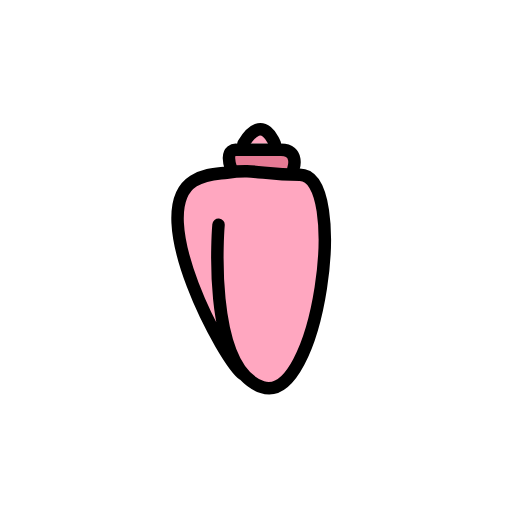
t = 0.00 s
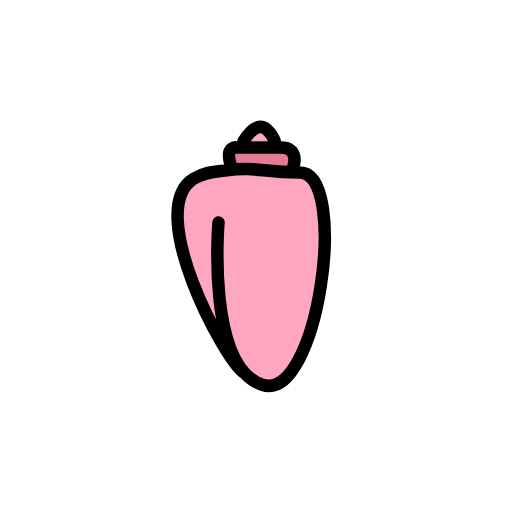
t = 0.48 s
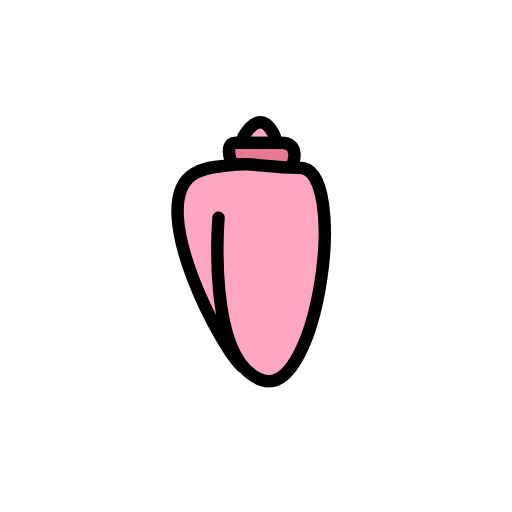
t = 1.43 s
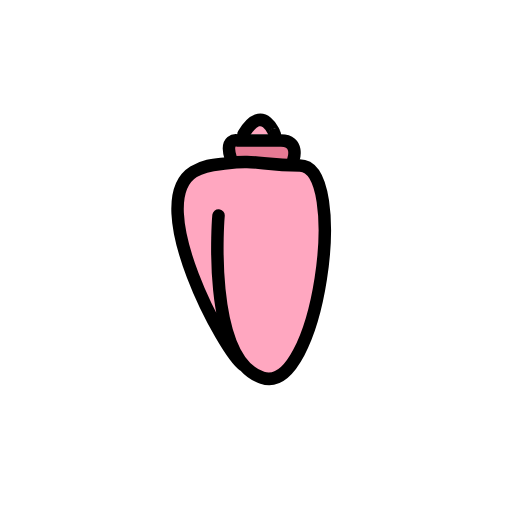
t = 1.90 s
t = 2.38 s: frame unchanged from t = 1.43 s, image omitted
t = 3.33 s: frame unchanged from t = 0.48 s, image omitted

The animated SVG that drew these frames (rendered in a browser with its animation timeline set to each time). Animation: 1 SMIL element (animateTransform=1); one cycle of 3.80 s, repeats indefinitely.

<?xml version='1.0' encoding='utf-8'?>
<svg xmlns="http://www.w3.org/2000/svg" id="emoji" viewBox="-5 -5 82 82" width="200" height="200" role="img">
  <title>OpenMoji: spiral shell</title><g><g id="color">
    <path fill="#FFA7C0" stroke="none" d="M30,31c0,0-2,23,7,26s14-34,6-34c-6.2075,0-7-1-11.7099-0.3422C29.9197,22.8491,27.9837,22.7602,26,24 c-8,5,5,29,8,31" />
    <path fill="#E67A94" stroke="none" d="M42,22c0,0,1-3-2-3s-7,0-7,0s-2.1402-0.4205-1,3" />
    <path fill="#FFA7C0" stroke="none" d="M34,18c3.2-5.3333,5.1333,0.3333,5,0" />
  </g>
  <g id="hair" />
  <g id="skin" />
  <g id="skin-shadow" />
  <g id="line">
    <path fill="none" stroke="#000000" stroke-linecap="round" stroke-linejoin="round" stroke-miterlimit="10" stroke-width="2" d="M30,31c0,0-2,23,7,26s14-34,6-34c-6.2075,0-7-1-11.7099-0.3422C29.9197,22.8491,27.9837,22.7602,26,24c-8,5,5,29,8,31" />
    <path fill="none" stroke="#000000" stroke-linecap="round" stroke-linejoin="round" stroke-miterlimit="10" stroke-width="2" d="M42,22c0,0,1-3-2-3s-7,0-7,0s-2.1402-0.4205-1,3" />
    <path fill="none" stroke="#000000" stroke-linecap="round" stroke-linejoin="round" stroke-miterlimit="10" stroke-width="2" d="M34,18c3.2-5.3333,5.1333,0.3333,5,0" />
  </g>
<animateTransform attributeName="transform" type="translate" values="0 0;0 -1.5;0 0" dur="3.8s" repeatCount="indefinite" /></g></svg>
